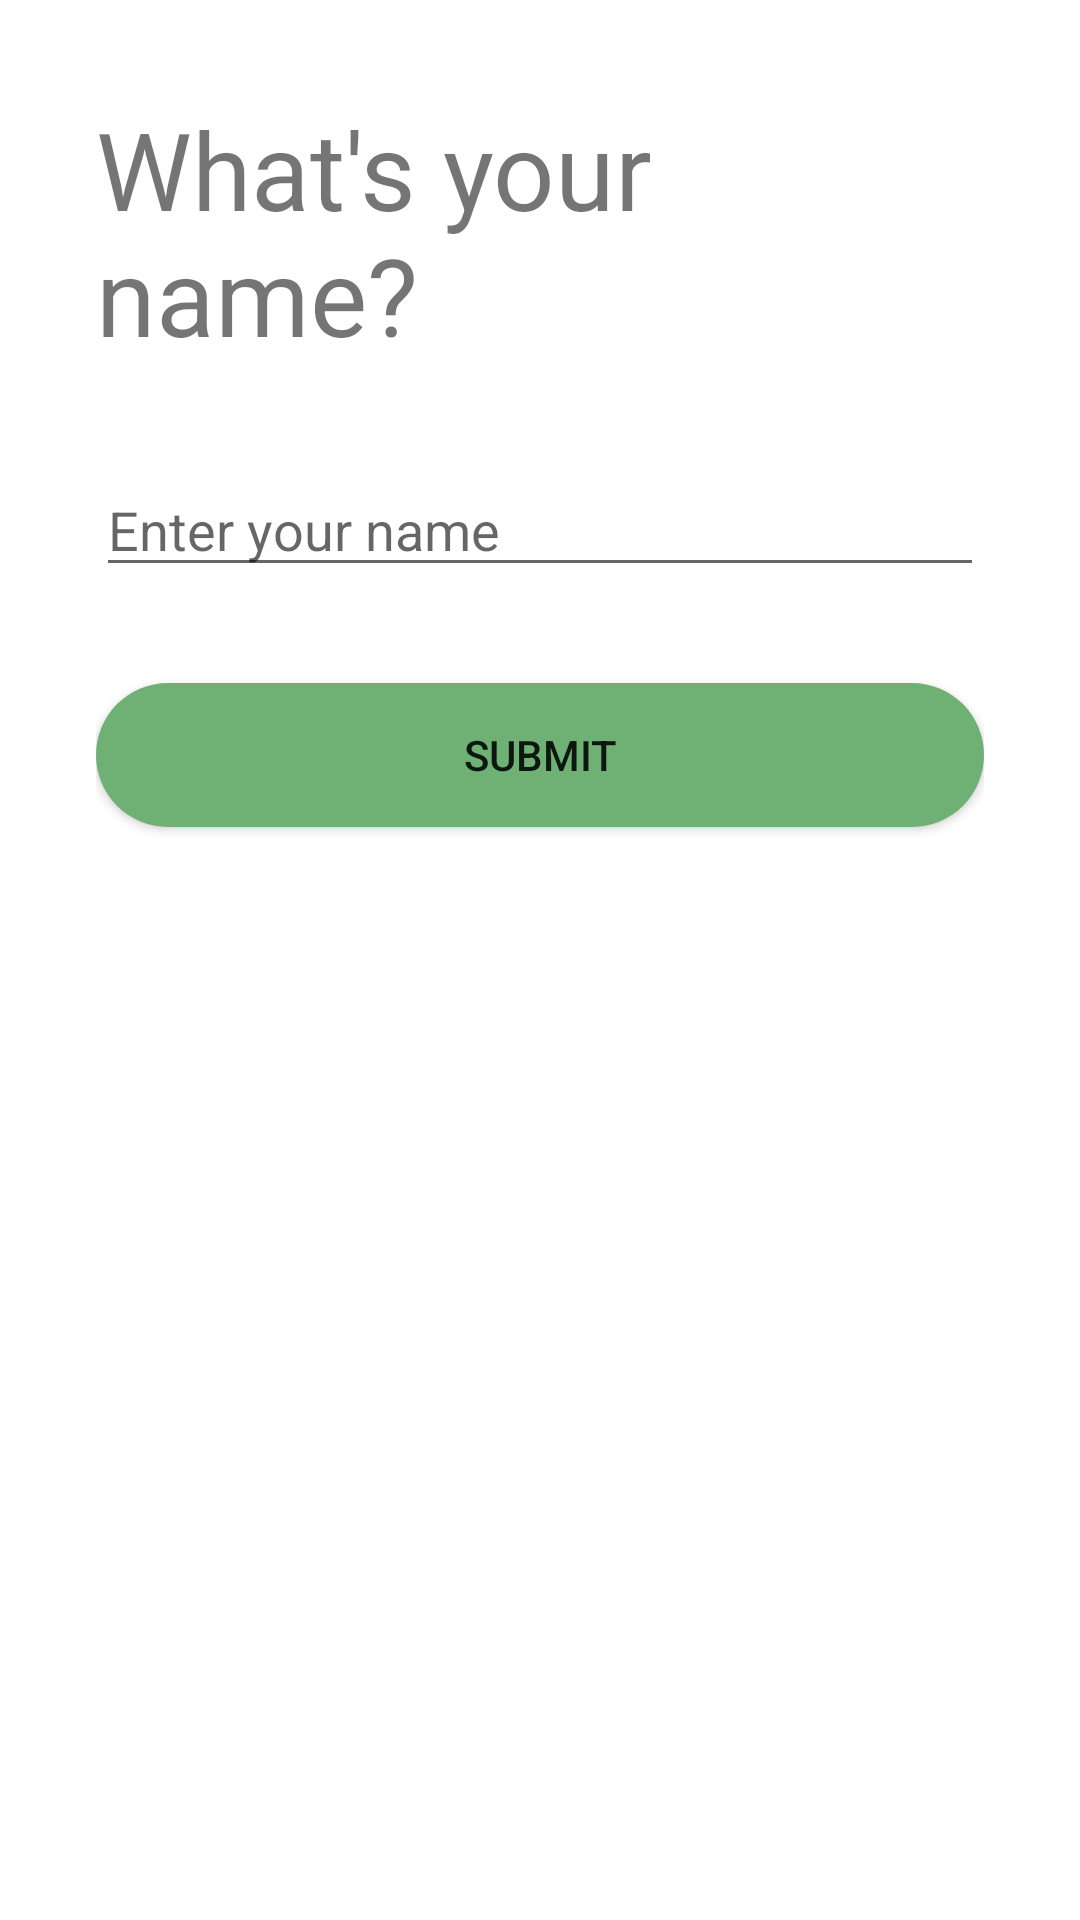

Layout XML and referenced resources for this Android screen:
<!-- AndroidManifest.xml: application theme Theme.DemoApplication -->
<!-- res/layout/activity_next.xml -->
<?xml version="1.0" encoding="utf-8"?>
<LinearLayout
        xmlns:android="http://schemas.android.com/apk/res/android"
        xmlns:tools="http://schemas.android.com/tools"
        android:orientation="vertical"
        android:layout_width="match_parent"
        android:layout_height="match_parent"
        android:padding="@dimen/margin_medium"
        tools:context=".NextActivity">
    <TextView
            android:id="@+id/tvNextHeader"
            android:text="@string/header_next_name"
            android:layout_width="match_parent"
            android:layout_height="wrap_content"
            android:layout_marginBottom="@dimen/margin_medium"
            android:textSize="@dimen/text_header"/>
    <EditText
            android:id="@+id/etEnterName"
            android:layout_width="match_parent"
            android:layout_height="wrap_content"
            android:inputType="textPersonName"
            android:ems="10"
            android:layout_marginBottom="@dimen/margin_medium"
            android:hint="@string/hint_name"/>
    <Button
            android:id="@+id/btnSubmit"
            android:text="@string/button_submit"
            android:layout_width="match_parent"
            android:layout_height="wrap_content"
            android:background="@drawable/bg_button"/>
</LinearLayout>
<!-- resources referenced by this layout -->
<resources>
  <dimen name="margin_medium">32dp</dimen>
  <dimen name="text_header">36sp</dimen>
  <!-- drawable bg_button (drawable) -->
  <?xml version="1.0" encoding="utf-8"?>
  <shape xmlns:android="http://schemas.android.com/apk/res/android">
      <solid android:color="@color/green_200"/>
      <corners android:radius="@dimen/button_radius"/>
  </shape>
  <string name="button_submit">Submit</string>
  <string name="header_next_name">What\'s your name?</string>
  <string name="hint_name">Enter your name</string>
  <style name="Theme.DemoApplication" parent="Theme.MaterialComponents.DayNight.DarkActionBar">
          
          <item name="colorPrimary">@color/green_500</item>
          <item name="colorPrimaryVariant">@color/green_700</item>
          <item name="colorOnPrimary">@color/white</item>
          
          <item name="colorSecondary">@color/teal_200</item>
          <item name="colorSecondaryVariant">@color/teal_700</item>
          <item name="colorOnSecondary">@color/black</item>
          
          <item name="android:statusBarColor" tools:targetApi="l">?attr/colorPrimaryVariant</item>
          
      </style>
  <color name="green_200">#FF6FB174</color>
  <dimen name="button_radius">50dp</dimen>
  <color name="green_500">#4E8552</color>
  <color name="green_700">#2C502F</color>
  <color name="white">#FFFFFFFF</color>
  <color name="teal_200">#FF03DAC5</color>
  <color name="teal_700">#FF018786</color>
  <color name="black">#FF000000</color>
</resources>
